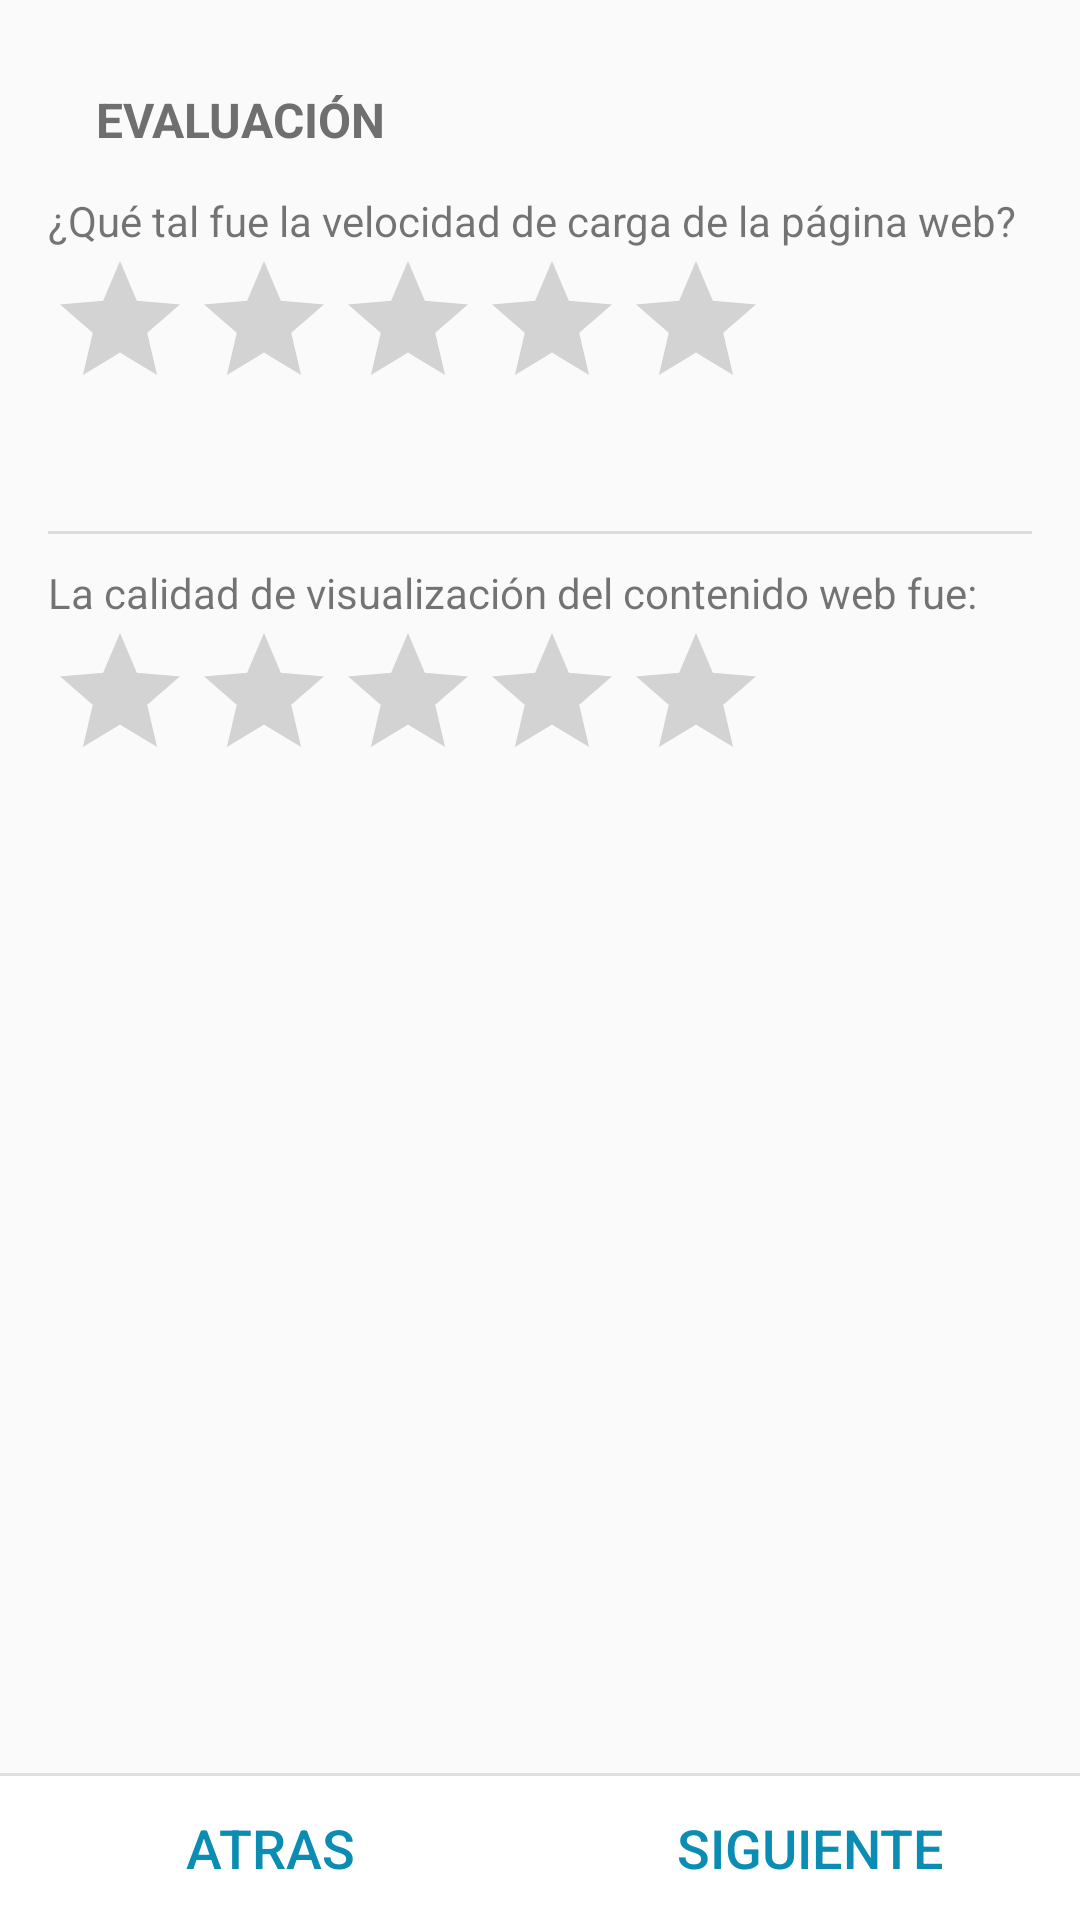

Android layout source for this screen:
<!-- AndroidManifest.xml: application theme AppTheme -->
<!-- res/layout/activity_qoe_web_test.xml -->
<LinearLayout xmlns:android="http://schemas.android.com/apk/res/android"
    xmlns:tools="http://schemas.android.com/tools"
    android:layout_width="match_parent"
    android:layout_height="match_parent"
    android:orientation="vertical"
    tools:context="py.fpuna.tesis.qoetest.activity.QoEWebTestActivity">

    <ScrollView
        android:layout_width="match_parent"
        android:layout_height="0dp"
        android:layout_weight="1"
        >

        <RelativeLayout
            android:paddingLeft="@dimen/activity_horizontal_margin"
            android:paddingRight="@dimen/activity_horizontal_margin"
            android:paddingTop="@dimen/activity_vertical_margin"
            android:paddingBottom="@dimen/activity_vertical_margin"
            android:layout_width="match_parent"
            android:layout_height="wrap_content">

            
            <TextView
                android:id="@+id/header_evaluacion"
                style="@style/HeaderTextView"
                android:text="@string/header_qoe_test"
                android:layout_width="match_parent"/>

            
            <TextView
                android:id="@+id/veloc_pregunta_label"
                android:text="@string/pregunta_tiempo_carga"
                android:layout_height="wrap_content"
                android:layout_below="@id/header_evaluacion"
                android:layout_width="wrap_content"/>

            <RatingBar
                android:id="@+id/ratingBarVeloc"
                android:layout_height="wrap_content"
                android:layout_width="wrap_content"
                android:numStars="5"
                android:stepSize="1.0"
                android:layout_below="@id/veloc_pregunta_label"/>

            <TextView
                android:id="@+id/ratingBarVeloc_label"
                android:layout_height="wrap_content"
                style="@style/normal_label_style"
                android:layout_below="@id/ratingBarVeloc"
                android:layout_width="wrap_content"/>

            <View
                android:id="@+id/separator"
                android:layout_width="match_parent"
                android:layout_height="1dp"
                android:background="?android:attr/listDivider"
                android:layout_marginTop="@dimen/standar_margin"
                android:layout_marginBottom="@dimen/standar_margin"
                android:layout_below="@id/ratingBarVeloc_label"/>

            
            <TextView
                android:id="@+id/calidadContenido_pregunta_label"
                android:text="@string/pregunta_calidad_contenido"
                android:layout_height="wrap_content"
                android:layout_below="@id/separator"
                android:layout_width="wrap_content"/>

            <RatingBar
                android:id="@+id/ratingBarCalidad"
                android:layout_height="wrap_content"
                android:layout_width="wrap_content"
                android:numStars="5"
                android:stepSize="1.0"
                android:layout_below="@id/calidadContenido_pregunta_label"/>

            <TextView
                android:id="@+id/ratingBarCalidad_label"
                android:layout_height="wrap_content"
                style="@style/normal_label_style"
                android:layout_below="@id/ratingBarCalidad"
                android:layout_width="wrap_content"/>



        </RelativeLayout>

    </ScrollView>

    <include
        android:layout_width="wrap_content"
        android:layout_height="wrap_content"
        layout="@layout/button_bar" />
</LinearLayout>
<!-- res/layout/button_bar.xml (included above) -->
<?xml version="1.0" encoding="utf-8"?>
<merge xmlns:android="http://schemas.android.com/apk/res/android">
    <LinearLayout
        android:id="@+id/btLayout"
        android:layout_width="match_parent"
        android:layout_height="wrap_content"
        android:orientation="vertical"
        android:background="@color/colorWhite">

    <View
        android:layout_width="match_parent"
        android:layout_height="1dp"
        android:background="?android:attr/listDivider" />

    <LinearLayout
        android:id="@+id/buttonbarLayout"
        android:layout_width="match_parent"
        android:layout_height="wrap_content"
        android:orientation="horizontal" >

        <Button
            style="@style/StyleButton"
            android:id="@+id/leftButton"
            android:layout_width="0dp"
            android:layout_height="fill_parent"
            android:layout_weight="1"
            android:background="?attr/selectableItemBackground"
            android:text="@string/atras_btn_label"/>

        <Button
            style="@style/StyleButton"
            android:id="@+id/rightButton"
            android:layout_width="0dp"
            android:layout_height="fill_parent"
            android:layout_weight="1"
            android:background="?attr/selectableItemBackground"
            android:text="@string/sig_btn_label"/>

        </LinearLayout>
    </LinearLayout>

</merge>
<!-- resources referenced by this layout -->
<resources>
  <color name="colorWhite">#ffff</color>
  <dimen name="activity_horizontal_margin">16dp</dimen>
  <dimen name="activity_vertical_margin">16dp</dimen>
  <dimen name="standar_margin">10dp</dimen>
  <string name="atras_btn_label">ATRAS</string>
  <string name="header_qoe_test">Evaluación</string>
  <string name="pregunta_calidad_contenido">La calidad de visualización del
           contenido web fue: </string>
  <string name="pregunta_tiempo_carga">¿Qué tal fue la velocidad de carga
      de la página web?</string>
  <string name="sig_btn_label">SIGUIENTE</string>
  <style name="HeaderTextView" parent="android:Widget.TextView">
          <item name="android:gravity">center_vertical</item>
          <item name="android:textStyle">bold</item>
          <item name="textAllCaps">true</item>
          <item name="android:layout_height">48dp</item>
          <item name="android:textColor">@color/darkGrey</item>
          <item name="android:textSize">16sp</item>
          <item name="android:paddingLeft">@dimen/padding_left</item>
      </style>
  <style name="StyleButton">
          <item name="textAllCaps">true</item>
          <item name="android:textColor">#0b8db3</item>
          <item name="android:textSize">@dimen/text_size_button</item>
      </style>
  <style name="normal_label_style" parent="android:Widget.TextView">
          <item name="android:gravity">center_vertical</item>
          <item name="android:padding">@dimen/padding_small</item>
          <item name="android:textColor">#b0b0b0</item>
          <item name="android:textAppearance">?android:attr/textAppearanceSmall</item>
      </style>
  <style name="AppTheme" parent="Theme.AppCompat.Light.DarkActionBar">
          <item name="colorPrimary">@color/colorPrimario</item>
          <item name="colorPrimaryDark">@color/colorPrimarioDark</item>
          <item name="colorAccent">@color/colorAccent</item>
          <item name="android:seekBarStyle">@style/SeekBarAppTheme</item>
      </style>
  <color name="darkGrey">#6f6f6f</color>
  <dimen name="padding_left">16dp</dimen>
  <dimen name="text_size_button">18sp</dimen>
  <dimen name="padding_small">4dp</dimen>
  <color name="colorPrimario">#3F51B5</color>
  <color name="colorPrimarioDark">#303F9F</color>
  <color name="colorAccent">#03A9F4</color>
  <style name="SeekBarAppTheme" parent="android:Widget.SeekBar">
          <item name="android:progressDrawable">@drawable/apptheme_scrubber_progress_horizontal_holo_light</item>
          <item name="android:indeterminateDrawable">@drawable/apptheme_scrubber_progress_horizontal_holo_light</item>
          <item name="android:minHeight">13dip</item>
          <item name="android:maxHeight">13dip</item>
          <item name="android:thumb">@drawable/apptheme_scrubber_control_selector_holo_light</item>
          <item name="android:thumbOffset">16dip</item>
          <item name="android:paddingLeft">16dip</item>
          <item name="android:paddingRight">16dip</item>
      </style>
</resources>
